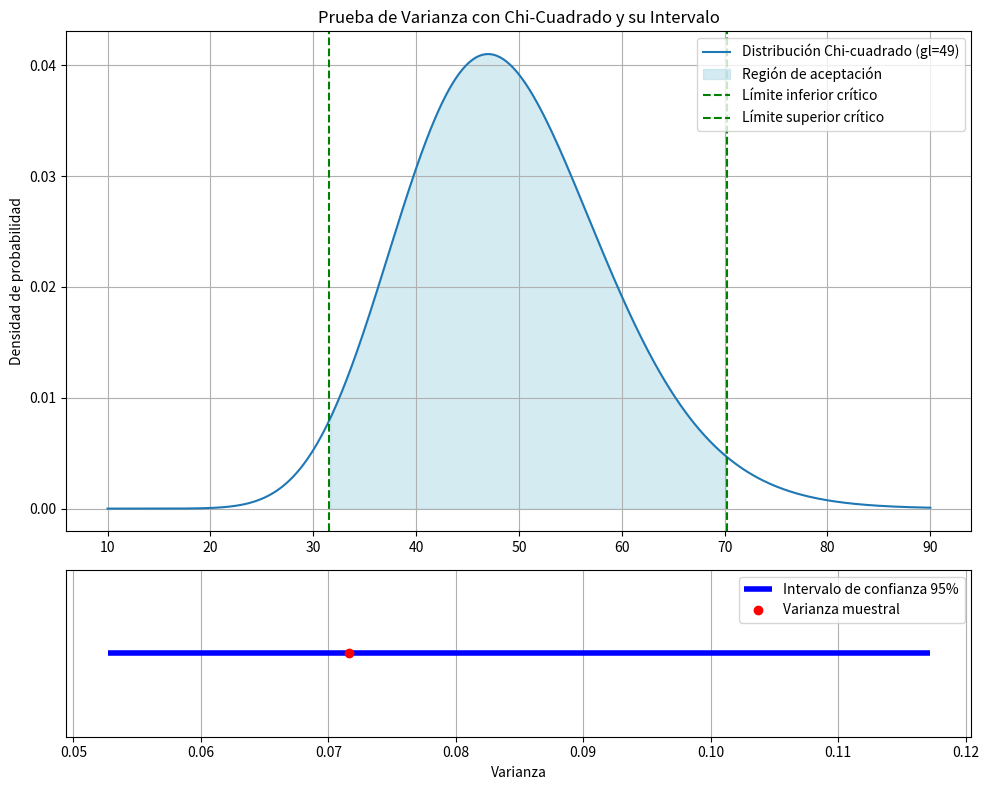

Write Python code to recreate this figure.
import matplotlib.pyplot as plt
import numpy as np
import scipy.stats as stats

# Parámetros de tu muestra
n = 50
gl = n - 1
varianza_muestral = 0.07160432

# Valores críticos de chi-cuadrado (previamente calculados)
chi2_inf = 31.5549165
chi2_sup = 70.2224136

# Intervalo de confianza para la varianza
Li = 0.11723274
Ls = 0.05267933

# Distribución chi-cuadrado
x = np.linspace(10, 90, 500)
y = stats.chi2.pdf(x, gl)

# Crear subplots (2 filas)
fig, (ax1, ax2) = plt.subplots(2, 1, figsize=(10,8), sharex=False, gridspec_kw={"height_ratios":[3,1]})

# --- Gráfico Chi-cuadrado ---
ax1.plot(x, y, label=f'Distribución Chi-cuadrado (gl={gl})')
ax1.fill_between(x, 0, y, where=(x>=chi2_inf)&(x<=chi2_sup), color="lightblue", alpha=0.5, label="Región de aceptación")
ax1.axvline(chi2_inf, color="green", linestyle="--", label="Límite inferior crítico")
ax1.axvline(chi2_sup, color="green", linestyle="--", label="Límite superior crítico")

ax1.set_title("Prueba de Varianza con Chi-Cuadrado y su Intervalo")
ax1.set_ylabel("Densidad de probabilidad")
ax1.legend()
ax1.grid(True)

# --- Intervalo de confianza para la varianza ---
ax2.hlines(1, Ls, Li, colors="blue", lw=4, label="Intervalo de confianza 95%")
ax2.plot(varianza_muestral, 1, "ro", label="Varianza muestral")

ax2.set_xlabel("Varianza")
ax2.set_yticks([])
ax2.legend()
ax2.grid(True, axis="x")

plt.tight_layout()
plt.show()
